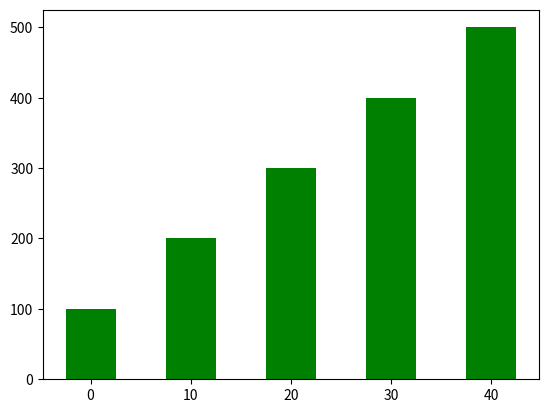

Generate this figure with matplotlib:
import matplotlib.pyplot as plt

def main():
    leftEdges = [0, 10, 20, 30, 40]
    heights = [100, 200, 300, 400, 500]
    barWidth = 5
    plt.bar(leftEdges,heights,barWidth,color=('g'))
    plt.show()

main()
